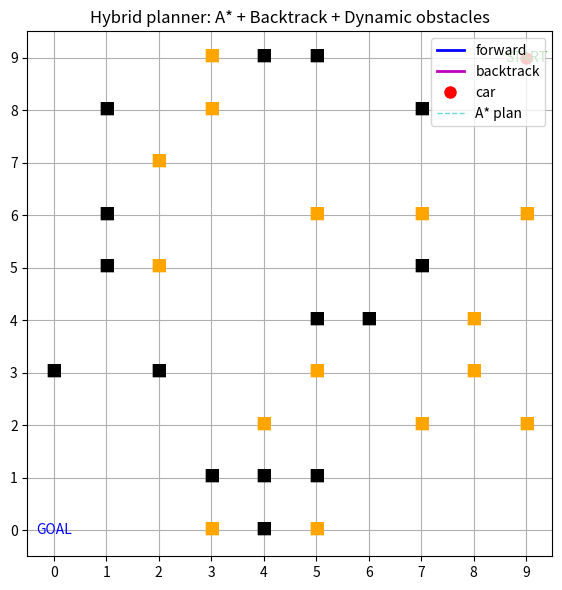

This figure's Python source:
import random
import heapq
import matplotlib.pyplot as plt
import matplotlib.animation as animation

# ======== Config ========
GRID_SIZE = 10
START = (9, 9)   # 右下（yは下に行くほど大きい表示にするため invert_yaxis はOFFにする）
GOAL  = (0, 0)   # 左上
STATIC_OBS = 15  # 静的障害物の個数
DYNAMIC_OBS = 15  # 動的障害物の個数
SEED = 42        # 乱数固定（再現性）
INTERVAL_MS = 500
MAX_WAIT = 3     # A*失敗が連続したら後退に切替
MAX_STEPS = 200  # セーフティブレーキ（無限ループ防止）

random.seed(SEED)

# ======== A* ========
def a_star(grid, start, goal):
    """grid[y][x]==1 は障害物。4近傍でマンハッタンヒューリスティック。"""
    if start == goal:
        return [start]
    if grid[goal[1]][goal[0]] == 1 or grid[start[1]][start[0]] == 1:
        return []

    h = lambda a, b: abs(a[0]-b[0]) + abs(a[1]-b[1])
    openq = [(h(start, goal), 0, start, None)]
    came = {}
    cost = {start: 0}
    visited = set()

    while openq:
        _, g, cur, parent = heapq.heappop(openq)
        if cur in visited:
            continue
        visited.add(cur)
        came[cur] = parent
        if cur == goal:
            # reconstruct
            path = []
            n = cur
            while n is not None:
                path.append(n)
                n = came[n]
            return list(reversed(path))
        cx, cy = cur
        for dx, dy in ((1,0),(-1,0),(0,1),(0,-1)):
            nx, ny = cx+dx, cy+dy
            if 0<=nx<GRID_SIZE and 0<=ny<GRID_SIZE and grid[ny][nx]==0:
                ng = g+1
                if (nx,ny) not in cost or ng < cost[(nx,ny)]:
                    cost[(nx,ny)] = ng
                    f = ng + h((nx,ny), goal)
                    heapq.heappush(openq, (f, ng, (nx,ny), cur))
    return []

# ======== Map generation ========
def empty_grid():
    return [[0 for _ in range(GRID_SIZE)] for _ in range(GRID_SIZE)]

def generate_static_obstacles():
    """A*でSTART→GOALに経路があるまで静的障害物を再生成"""
    while True:
        grid = empty_grid()
        placed = 0
        while placed < STATIC_OBS:
            x = random.randint(0, GRID_SIZE-1)
            y = random.randint(0, GRID_SIZE-1)
            if (x,y) in (START, GOAL): 
                continue
            if grid[y][x]==0:
                grid[y][x] = 1
                placed += 1
        # 経路チェック
        if a_star(grid, START, GOAL):
            return grid

def spawn_dynamic_obstacles(grid, n):
    dyn = set()
    tries = 0
    while len(dyn) < n and tries < 1000:
        tries += 1
        x = random.randint(0, GRID_SIZE-1)
        y = random.randint(0, GRID_SIZE-1)
        if (x,y) in (START, GOAL): 
            continue
        if grid[y][x]==0 and (x,y) not in dyn:
            dyn.add((x,y))
    return list(dyn)

def move_dynamic_obstacles(grid, dyn_list, forbidden):
    """動的障害物をランダムウォーク（上下左右かその場）。他障害物・車位置・Start/Goalに侵入禁止。"""
    occupied = set(dyn_list)  # 現在の占有
    new_list = []
    for (x,y) in dyn_list:
        candidates = [(x,y),(x+1,y),(x-1,y),(x,y+1),(x,y-1)]
        random.shuffle(candidates)
        for nx, ny in candidates:
            if 0<=nx<GRID_SIZE and 0<=ny<GRID_SIZE:
                if grid[ny][nx]==0 and (nx,ny) not in occupied and (nx,ny) not in forbidden:
                    new_list.append((nx,ny))
                    occupied.add((nx,ny))
                    break
        else:
            new_list.append((x,y))  # 動けないときはその場
    return new_list

# ======== Simulation state ========
grid = generate_static_obstacles()
dynamic_obs = spawn_dynamic_obstacles(grid, DYNAMIC_OBS)

car = START
path_taken = [car]       # 前進の軌跡（青）
backtracked = []         # 後退の軌跡（マゼンタ）
cur_plan = a_star_with_dynamic = []  # 現在のA*経路
wait_count = 0
step_count = 0
goal_reached = False

# ======== Plot setup ========
fig, ax = plt.subplots(figsize=(6,6))
ax.set_aspect("equal")
ax.set_xlim(-0.5, GRID_SIZE-0.5)
ax.set_ylim(-0.5, GRID_SIZE-0.5)
ax.set_xticks(range(GRID_SIZE))
ax.set_yticks(range(GRID_SIZE))
ax.grid(True)
# NOTE: invert_yaxis() を使わず、「(0,0)が左上」の見た目にはしない（y上向き）→ (9,9)が右下。

# Persistent artists
static_texts = []
dyn_texts = []
start_text = ax.text(START[0], START[1], "START", ha="center", va="center", color="green", fontsize=10)
goal_text  = ax.text(GOAL[0],  GOAL[1],  "GOAL",  ha="center", va="center", color="blue",  fontsize=10)
forward_line, = ax.plot([], [], "b-", linewidth=2, label="forward")
back_line,    = ax.plot([], [], "m-", linewidth=2, label="backtrack")
car_dot,      = ax.plot([], [], "ro", markersize=8, label="car")
plan_line,    = ax.plot([], [], "c--", linewidth=1, alpha=0.6, label="A* plan")

ax.legend(loc="upper right")

def draw_static():
    for t in static_texts:
        t.remove()
    static_texts.clear()
    for y in range(GRID_SIZE):
        for x in range(GRID_SIZE):
            if grid[y][x] == 1:
                static_texts.append(ax.text(x, y, "■", ha="center", va="center", color="black", fontsize=12))

def draw_dynamic():
    for t in dyn_texts:
        t.remove()
    dyn_texts.clear()
    for (x,y) in dynamic_obs:
        dyn_texts.append(ax.text(x, y, "■", ha="center", va="center", color="orange", fontsize=12))

def recompute_plan():
    """動的障害物を壁扱いしてA*再計算"""
    temp = [row[:] for row in grid]
    for (dx,dy) in dynamic_obs:
        temp[dy][dx] = 1
    return a_star(temp, car, GOAL)

def update(_):
    global car, dynamic_obs, cur_plan, wait_count, step_count, goal_reached

    if goal_reached:
        # 到達後は静止表示を維持
        return forward_line, back_line, car_dot, plan_line

    step_count += 1
    if step_count > MAX_STEPS:
        ax.set_title("Stopped by safety brake (MAX_STEPS).")
        return forward_line, back_line, car_dot, plan_line

    # 1) 動的障害物を移動（車位置/Start/Goal/静的障害物は侵入不可）
    forbidden = set(path_taken) | set([car, START, GOAL])
    dynamic_obs[:] = move_dynamic_obstacles(grid, dynamic_obs, forbidden)

    # 2) 経路が無い or 次の一歩がふさがれたらA*再計算
    cur_plan = recompute_plan()

    # 3) 経路が無い → 待機カウント。一定回数超えたら後退。
    if not cur_plan or len(cur_plan) < 2:
        wait_count += 1
        if wait_count >= MAX_WAIT and len(path_taken) > 1:
            # バックトラック（一歩戻る）
            prev = path_taken[-2]
            backtracked.append((car, prev))
            car = prev
            path_taken.pop()
            wait_count = 0
        # 何もできない（待機）
    else:
        # 4) 経路あり → 次の一歩へ
        wait_count = 0
        nxt = cur_plan[1]
        # 動的障害物がちょうど次の一歩に来たら、無理せず待機
        if nxt in dynamic_obs:
            wait_count += 1
        else:
            car = nxt
            path_taken.append(car)

    # 5) ゴール判定
    if car == GOAL:
        goal_reached = True
        ax.set_title("✅ Goal reached")
    else:
        ax.set_title("Hybrid planner: A* + Backtrack + Dynamic obstacles")

    # 6) 再描画（消さずに上書き）
    draw_static()
    draw_dynamic()

    # A*プラン（点線）
    if cur_plan and len(cur_plan) >= 2:
        px, py = zip(*cur_plan)
        plan_line.set_data(px, py)
    else:
        plan_line.set_data([], [])

    # 前進軌跡（青）
    if len(path_taken) >= 1:
        fx, fy = zip(*path_taken)
        forward_line.set_data(fx, fy)

    # 後退軌跡（マゼンタ）
    if backtracked:
        bx = [seg[0][0] for seg in backtracked] + [backtracked[-1][1][0]]
        by = [seg[0][1] for seg in backtracked] + [backtracked[-1][1][1]]
        back_line.set_data(bx, by)

    # 車位置
    car_dot.set_data([car[0]], [car[1]])

    return forward_line, back_line, car_dot, plan_line

# 初回描画
draw_static()
draw_dynamic()
forward_line.set_data([START[0]], [START[1]])
car_dot.set_data([START[0]], [START[1]])
ax.set_title("Hybrid planner: A* + Backtrack + Dynamic obstacles")

ani = animation.FuncAnimation(fig, update, interval=INTERVAL_MS, blit=False)
plt.tight_layout()
plt.show()
